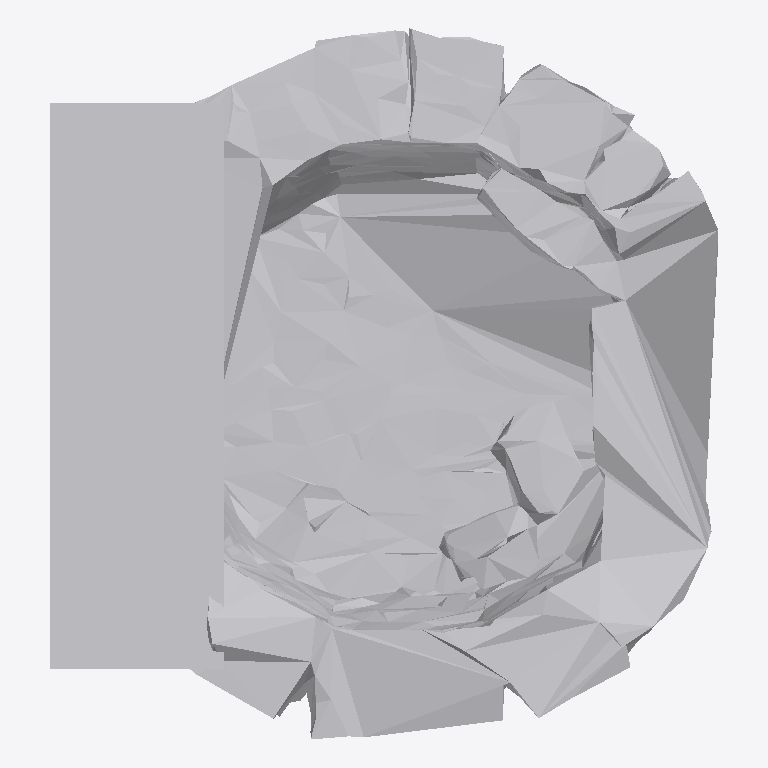
Plan cut of the same IFC building model at storey 'Ground Floor' (level 0.00 m, cut at 1.40 m), seen from above with north up, elements coloured by IFC class: 1 other element (light grey). No cut surface shows.
Extent 0.857 m × 0.912 m × 0.405 m (x, y, z). Storeys (1): Ground Floor at 0.00 m. Elements (1): 1 IfcFurniture.

HEADER;
FILE_DESCRIPTION(('ViewDefinition [CoordinationView]'),'2;1');
FILE_NAME('','2026-07-12T08:08:08',(''),(''),'IfcOpenShell 0.8.0','IfcOpenShell 0.8.0','');
FILE_SCHEMA(('IFC4'));
ENDSEC;
DATA;
#17=IFCPROJECT('33QCAFygzBfgdC290SACHG',#5,'Office Project',$,$,$,$,(#15),#10);
#20=IFCSITE('3Cf_76$fP3m8VDTp85zvtg',#5,'Site',$,$,#19,$,$,.ELEMENT.,$,$,$,$,$);
#22=IFCBUILDING('12fBe4T3bC_9CLClUXwWx6',#5,'Building',$,$,#21,$,$,.ELEMENT.,$,$,$);
#24=IFCBUILDINGSTOREY('1EFgmhBerErQwVvjAizq8q',#5,'Ground Floor',$,$,#23,$,$,.ELEMENT.,0.0);
#35=IFCFURNITURE('34htlxgPv8bBK7gQcbZS9O',#5,'list08_filing_cabinet',$,$,#34,#31,$,$);
ENDSEC;
